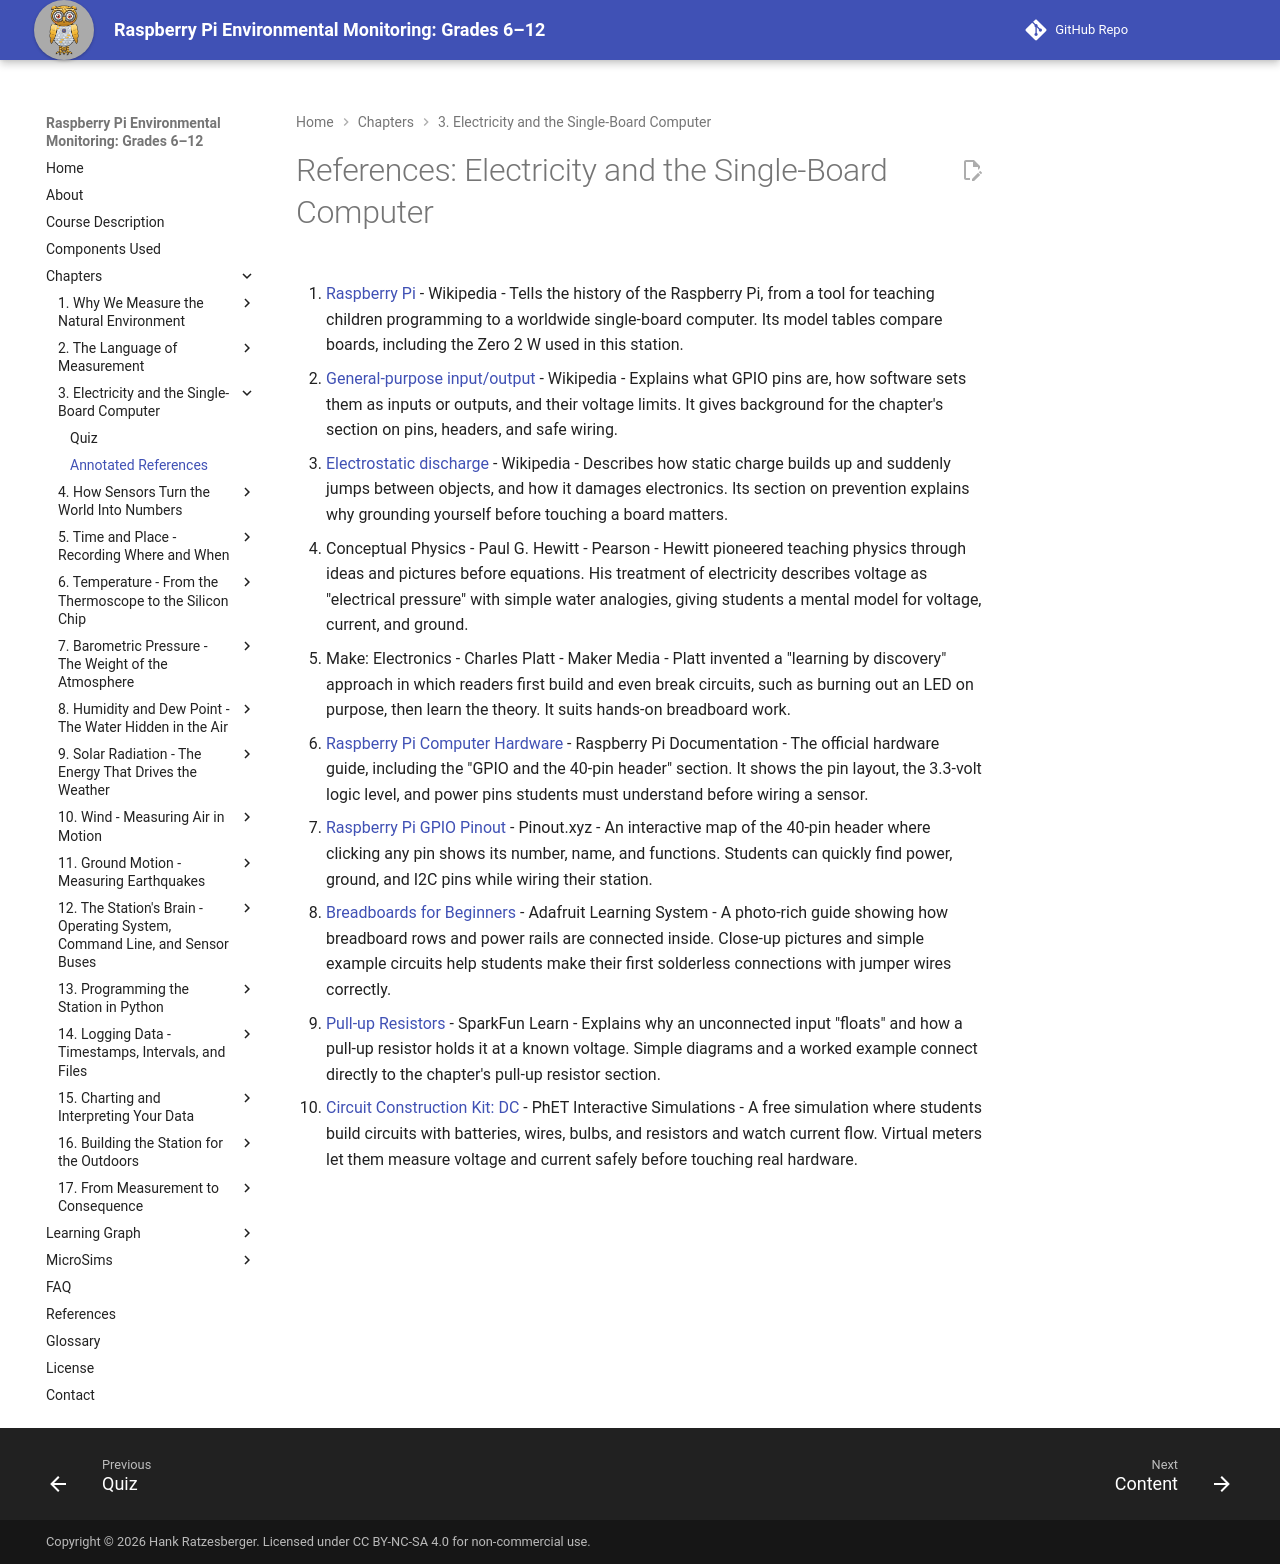

repository: iowerx/pi-env-monitor · page: chapters/03-electricity-and-computer/references/index.html · generator: mkdocs

# References: Electricity and the Single-Board Computer

1. [Raspberry Pi](https://en.wikipedia.org/wiki/Raspberry_Pi) - Wikipedia - Tells the history of the Raspberry Pi, from a tool for teaching children programming to a worldwide single-board computer. Its model tables compare boards, including the Zero 2 W used in this station.

2. [General-purpose input/output](https://en.wikipedia.org/wiki/General-purpose_input/output) - Wikipedia - Explains what GPIO pins are, how software sets them as inputs or outputs, and their voltage limits. It gives background for the chapter's section on pins, headers, and safe wiring.

3. [Electrostatic discharge](https://en.wikipedia.org/wiki/Electrostatic_discharge) - Wikipedia - Describes how static charge builds up and suddenly jumps between objects, and how it damages electronics. Its section on prevention explains why grounding yourself before touching a board matters.

4. Conceptual Physics - Paul G. Hewitt - Pearson - Hewitt pioneered teaching physics through ideas and pictures before equations. His treatment of electricity describes voltage as "electrical pressure" with simple water analogies, giving students a mental model for voltage, current, and ground.

5. Make: Electronics - Charles Platt - Maker Media - Platt invented a "learning by discovery" approach in which readers first build and even break circuits, such as burning out an LED on purpose, then learn the theory. It suits hands-on breadboard work.

6. [Raspberry Pi Computer Hardware](https://www.raspberrypi.com/documentation/computers/raspberry-pi.html) - Raspberry Pi Documentation - The official hardware guide, including the "GPIO and the 40-pin header" section. It shows the pin layout, the 3.3-volt logic level, and power pins students must understand before wiring a sensor.

7. [Raspberry Pi GPIO Pinout](https://pinout.xyz/) - Pinout.xyz - An interactive map of the 40-pin header where clicking any pin shows its number, name, and functions. Students can quickly find power, ground, and I2C pins while wiring their station.

8. [Breadboards for Beginners](https://learn.adafruit.com/breadboards-for-beginners) - Adafruit Learning System - A photo-rich guide showing how breadboard rows and power rails are connected inside. Close-up pictures and simple example circuits help students make their first solderless connections with jumper wires correctly.

9. [Pull-up Resistors](https://learn.sparkfun.com/tutorials/pull-up-resistors/all) - SparkFun Learn - Explains why an unconnected input "floats" and how a pull-up resistor holds it at a known voltage. Simple diagrams and a worked example connect directly to the chapter's pull-up resistor section.

10. [Circuit Construction Kit: DC](https://phet.colorado.edu/en/simulations/circuit-construction-kit-dc) - PhET Interactive Simulations - A free simulation where students build circuits with batteries, wires, bulbs, and resistors and watch current flow. Virtual meters let them measure voltage and current safely before touching real hardware.
